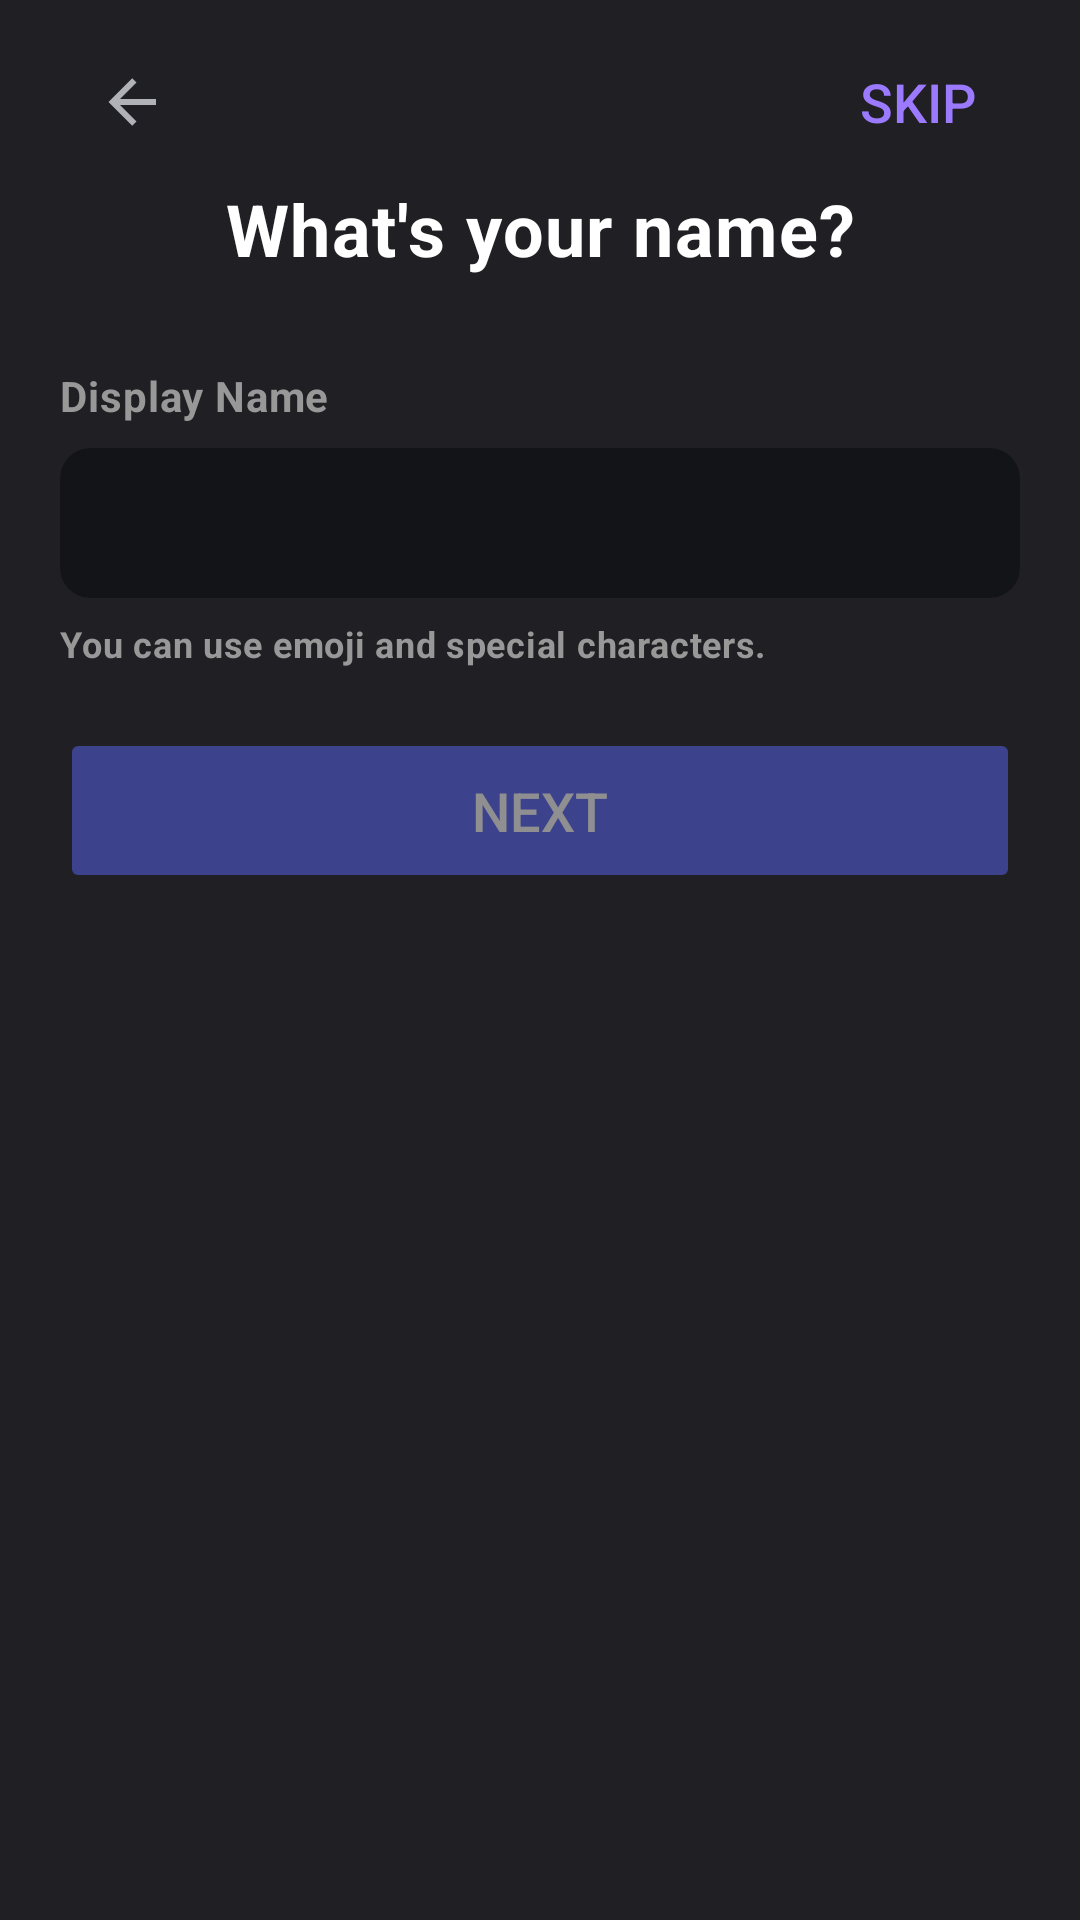

This screen was rendered from an Android layout file. Write that file and the resources it references.
<!-- AndroidManifest.xml: activity theme Theme.Doscord -->
<!-- res/layout/activity_reg_display.xml -->
<?xml version="1.0" encoding="utf-8"?>
<androidx.constraintlayout.widget.ConstraintLayout xmlns:android="http://schemas.android.com/apk/res/android"
    xmlns:app="http://schemas.android.com/apk/res-auto"
    xmlns:tools="http://schemas.android.com/tools"
    android:id="@+id/main"
    android:layout_width="match_parent"
    android:layout_height="match_parent"
    android:background="@color/bgGray"
    tools:context=".activities.menu.RegDisplayActivity">

    <ImageButton
        android:id="@+id/backBtn"
        android:layout_width="48dp"
        android:layout_height="48dp"
        android:layout_marginStart="20dp"
        android:layout_marginTop="10dp"
        android:background="@android:color/transparent"
        android:contentDescription="@string/back"
        android:onClick="finish"
        android:padding="12dp"
        android:scaleType="centerInside"
        app:layout_constraintStart_toStartOf="parent"
        app:layout_constraintTop_toTopOf="parent"
        app:srcCompat="@drawable/back_arrow"
        app:tint="@color/textGray" />

    <Button
        android:id="@+id/regDSkipBtn"
        android:layout_width="wrap_content"
        android:layout_height="wrap_content"
        android:layout_marginTop="10dp"
        android:layout_marginEnd="10dp"
        android:background="@android:color/transparent"
        android:onClick="skip"
        android:text="@string/skip"
        android:textColor="#9C7AFF"
        android:textSize="18sp"
        app:layout_constraintEnd_toEndOf="parent"
        app:layout_constraintTop_toTopOf="parent" />

    <TextView
        android:id="@+id/regDTitle"
        android:layout_width="wrap_content"
        android:layout_height="wrap_content"
        android:layout_marginTop="60dp"
        android:gravity="center"
        android:letterSpacing="0.02"
        android:text="@string/what_s_your_name"
        android:textColor="#FFFFFF"
        android:textSize="24sp"
        android:textStyle="bold"
        app:layout_constraintEnd_toEndOf="parent"
        app:layout_constraintStart_toStartOf="parent"
        app:layout_constraintTop_toTopOf="parent" />

    <TextView
        android:id="@+id/regDLabel"
        android:layout_width="wrap_content"
        android:layout_height="22dp"
        android:layout_marginStart="20dp"
        android:layout_marginTop="30dp"
        android:labelFor="@id/regDDisplayInput"
        android:letterSpacing="0.02"
        android:text="@string/display_name"
        android:textColor="@color/labelGray"
        android:textStyle="bold"
        app:layout_constraintStart_toStartOf="parent"
        app:layout_constraintTop_toBottomOf="@+id/regDTitle" />

    <com.google.android.material.card.MaterialCardView
        android:id="@+id/regDDisplayInputContainer"
        android:layout_width="0dp"
        android:layout_height="wrap_content"
        android:layout_marginStart="20dp"
        android:layout_marginTop="5dp"
        android:layout_marginEnd="20dp"
        android:stateListAnimator="@null"
        app:cardBackgroundColor="#131418"
        app:cardCornerRadius="10dp"
        app:cardElevation="0dp"
        app:cardMaxElevation="0dp"
        app:layout_constraintEnd_toEndOf="parent"
        app:layout_constraintStart_toStartOf="parent"
        app:layout_constraintTop_toBottomOf="@+id/regDLabel"
        app:strokeWidth="0dp">

        <EditText
            android:id="@+id/regDDisplayInput"
            android:layout_width="match_parent"
            android:layout_height="50dp"
            android:autofillHints="display_name"
            android:background="@null"
            android:inputType="text"
            android:paddingStart="15dp"
            android:paddingEnd="15dp"
            android:textColor="@color/white"
            android:textSize="16sp" />

    </com.google.android.material.card.MaterialCardView>

    <TextView
        android:id="@+id/regDWarning"
        android:layout_width="0dp"
        android:layout_height="wrap_content"
        android:layout_marginStart="20dp"
        android:layout_marginTop="7dp"
        android:layout_marginEnd="20dp"
        android:letterSpacing="0.02"
        android:text="@string/you_can_use_emoji_and_special_characters"
        android:textColor="@color/labelGray"
        android:textSize="12sp"
        android:textStyle="bold"
        app:layout_constraintEnd_toEndOf="parent"
        app:layout_constraintStart_toStartOf="parent"
        app:layout_constraintTop_toBottomOf="@+id/regDDisplayInputContainer" />

    <Button
        android:id="@+id/regDNextBtn"
        android:layout_width="0dp"
        android:layout_height="55dp"
        android:layout_marginStart="20dp"
        android:layout_marginTop="20dp"
        android:layout_marginEnd="20dp"
        android:alpha="0.5"
        android:backgroundTint="#5865f2"
        android:enabled="false"
        android:onClick="openRegUserActivity"
        android:text="@string/next"
        android:textColor="@color/white"
        android:textSize="18sp"
        app:layout_constraintEnd_toEndOf="parent"
        app:layout_constraintStart_toStartOf="parent"
        app:layout_constraintTop_toBottomOf="@+id/regDWarning" />

</androidx.constraintlayout.widget.ConstraintLayout>
<!-- resources referenced by this layout -->
<resources>
  <color name="bgGray">#202024</color>
  <color name="labelGray">#999898</color>
  <color name="textGray">#b1b2b8</color>
  <color name="white">#FFFFFFFF</color>
  <!-- drawable back_arrow (drawable) -->
  <vector xmlns:android="http://schemas.android.com/apk/res/android"
      android:width="80dp"
      android:height="80dp"
      android:viewportWidth="80"
      android:viewportHeight="80">
    <path
        android:pathData="M66.667,36.667V43.333L26.667,43.333L45,61.667L40.267,66.4L13.867,40L40.267,13.6L45,18.333L26.667,36.667L66.667,36.667Z"
        android:fillColor="#ABABAB"/>
  </vector>
  <string name="back">Back</string>
  <string name="display_name">Display Name</string>
  <string name="next">Next</string>
  <string name="skip">Skip</string>
  <string name="what_s_your_name">What\'s your name?</string>
  <string name="you_can_use_emoji_and_special_characters">You can use emoji and special characters.</string>
  <style name="Theme.Doscord" parent="Base.Theme.Doscord" />
  <style name="Base.Theme.Doscord" parent="Theme.Material3.DayNight.NoActionBar">
          
          
          <item name="colorOnSurface">#FFFFFF</item>
          <item name="android:textColorPrimary">#FFFFFF</item>
          <item name="android:datePickerDialogTheme">@style/MyDatePickerStyle</item>
      </style>
  <style name="MyDatePickerStyle" parent="Theme.AppCompat.Light.Dialog">
          <item name="colorAccent">@color/purple_500</item>
          <item name="android:windowBackground">@android:color/black</item>
          <item name="android:textColorPrimary">@android:color/white</item>
          <item name="android:textColorSecondary">@android:color/darker_gray</item>
      </style>
  <color name="purple_500">#6200EE</color>
</resources>
